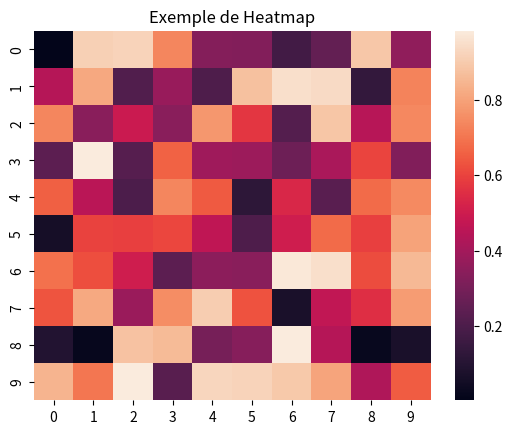

This chart was generated by the following Python code:
import numpy as np
import pandas as pd
import seaborn as sns
from matplotlib import pyplot as plt

# Exemple d'utilisation de numpy
matrice = np.random.randn(3, 4)
print(f"Ma matrice:\n {matrice}")

# Exemple d'utilisation de pandas
dataPandas = {'Name': ['Alice', 'Bob', 'Charlie'],
              'Age': [25, 30, 35]}
print(pd.DataFrame(dataPandas))

# Générateur random data
data = np.random.rand(10, 10)
# Création d'un heatmap
sns.heatmap(data)
plt.title('Exemple de Heatmap')
plt.show()
